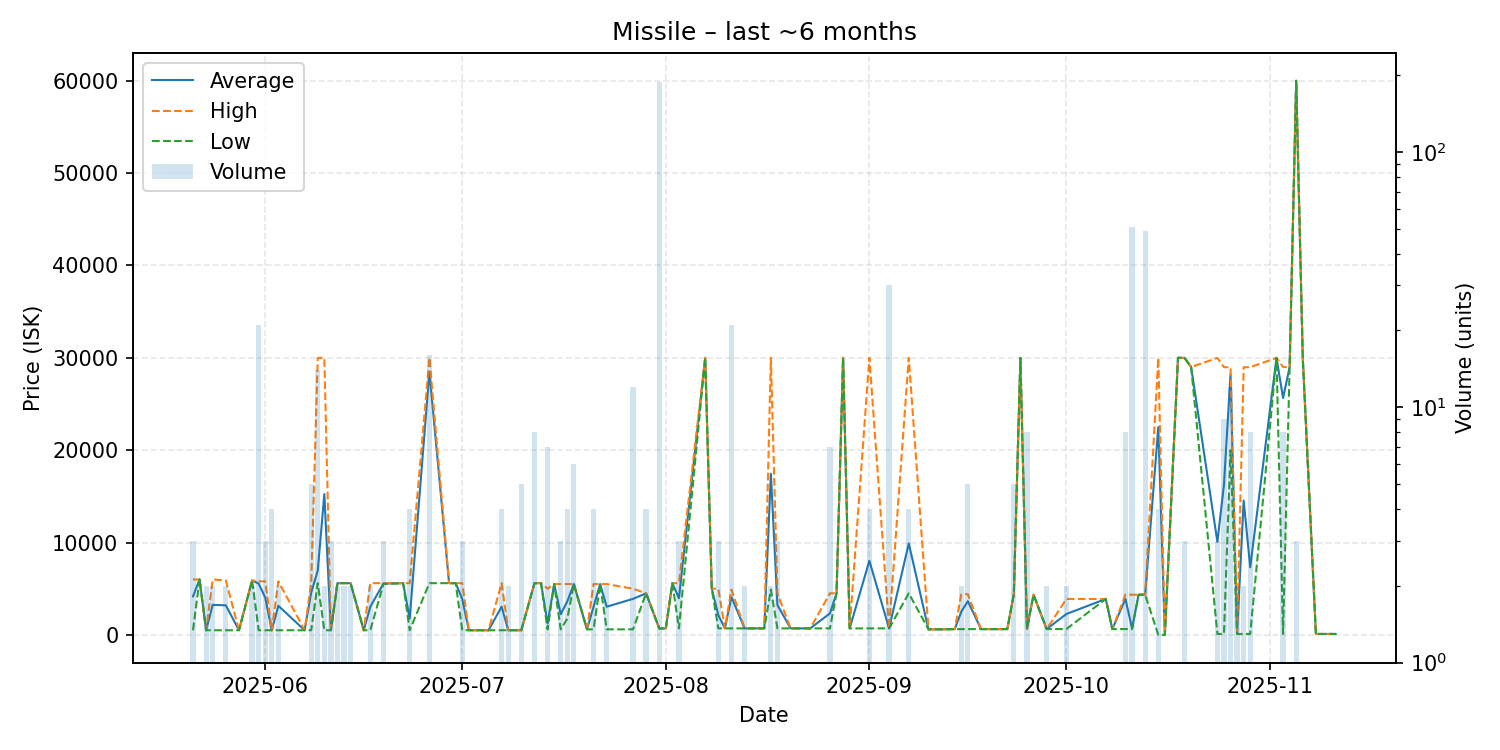

Values plotted in this chart, from the file beside it:
date, average, highest, lowest, order_count, volume
2025-05-21, 4167, 6000, 501.0, 3, 3
2025-05-22, 6000, 6000, 6000, 1, 1
2025-05-23, 501.0, 501.0, 501.0, 1, 2
2025-05-24, 3250, 5999, 501.0, 2, 2
2025-05-26, 3199, 5899, 499.0, 2, 2
2025-05-28, 501.0, 501.0, 501.0, 1, 1
2025-05-30, 5897, 5897, 5897, 2, 2
2025-05-31, 5548, 5800, 501.1, 2, 21
2025-06-01, 4033, 5798, 501.0, 3, 3
2025-06-02, 501.0, 501.0, 501.0, 3, 4
2025-06-03, 3150, 5799, 501.0, 2, 2
2025-06-07, 501.0, 501.0, 501.0, 1, 1
2025-06-08, 4580, 5600, 501.0, 5, 5
2025-06-09, 6978, 29990, 5600, 5, 14
2025-06-10, 15246, 29990, 501.0, 2, 2
2025-06-11, 501, 501.1, 501.0, 3, 3
2025-06-12, 5600, 5600, 5600, 1, 2
2025-06-13, 5600, 5600, 5600, 2, 2
2025-06-14, 5600, 5600, 5600, 2, 2
2025-06-16, 501.0, 501.0, 501.0, 1, 1
2025-06-17, 3050, 5599, 501.0, 2, 2
2025-06-19, 5566, 5599, 5500, 3, 3
2025-06-22, 5599, 5599, 5599, 1, 1
2025-06-23, 1776, 5599, 501.0, 4, 4
2025-06-26, 28475, 30000, 5598, 2, 16
2025-06-29, 5599, 5599, 5599, 1, 1
2025-06-30, 5599, 5599, 5599, 1, 1
2025-07-01, 3900, 5599, 501.0, 3, 3
2025-07-02, 501.0, 501.0, 501.0, 1, 1
2025-07-05, 501.0, 501.0, 501.0, 1, 1
2025-07-07, 3050, 5599, 501.0, 4, 4
2025-07-08, 501.0, 501.0, 501.0, 2, 2
2025-07-10, 501.0, 501.0, 501.0, 2, 5
2025-07-12, 5599, 5599, 5599, 3, 8
2025-07-13, 5599, 5599, 5599, 1, 1
2025-07-14, 1229, 5000, 600.0, 2, 7
2025-07-15, 5500, 5500, 5500, 1, 1
2025-07-16, 2233, 5500, 600.0, 3, 3
2025-07-17, 3625, 5500, 1750, 4, 4
2025-07-18, 5500, 5500, 5500, 1, 6
2025-07-20, 600.0, 600.0, 600.0, 1, 1
2025-07-21, 3050, 5500, 600.0, 4, 4
2025-07-22, 5500, 5500, 5500, 1, 1
2025-07-23, 3050, 5500, 600.0, 2, 2
2025-07-27, 3899, 4999, 600.1, 6, 12
2025-07-29, 4500, 4500, 4500, 1, 4
2025-07-31, 700.1, 700.1, 700.1, 5, 188
2025-08-01, 700.1, 700.1, 700.1, 1, 1
2025-08-02, 5599, 5599, 5599, 1, 1
2025-08-03, 3966, 5599, 700.1, 2, 3
2025-08-07, 30000, 30000, 30000, 1, 1
2025-08-08, 5000, 5000, 5000, 1, 1
2025-08-09, 2137, 5000, 705.0, 3, 3
2025-08-10, 705.0, 705.0, 705.0, 1, 1
2025-08-11, 4098, 4900, 705.0, 3, 21
2025-08-13, 705.0, 705.0, 705.0, 2, 2
2025-08-15, 705.0, 705.0, 705.0, 1, 1
2025-08-16, 705.0, 705.0, 705.0, 1, 1
2025-08-17, 17450, 30000, 4900, 2, 2
2025-08-18, 3235, 4500, 705.0, 3, 3
... 47 more rows
